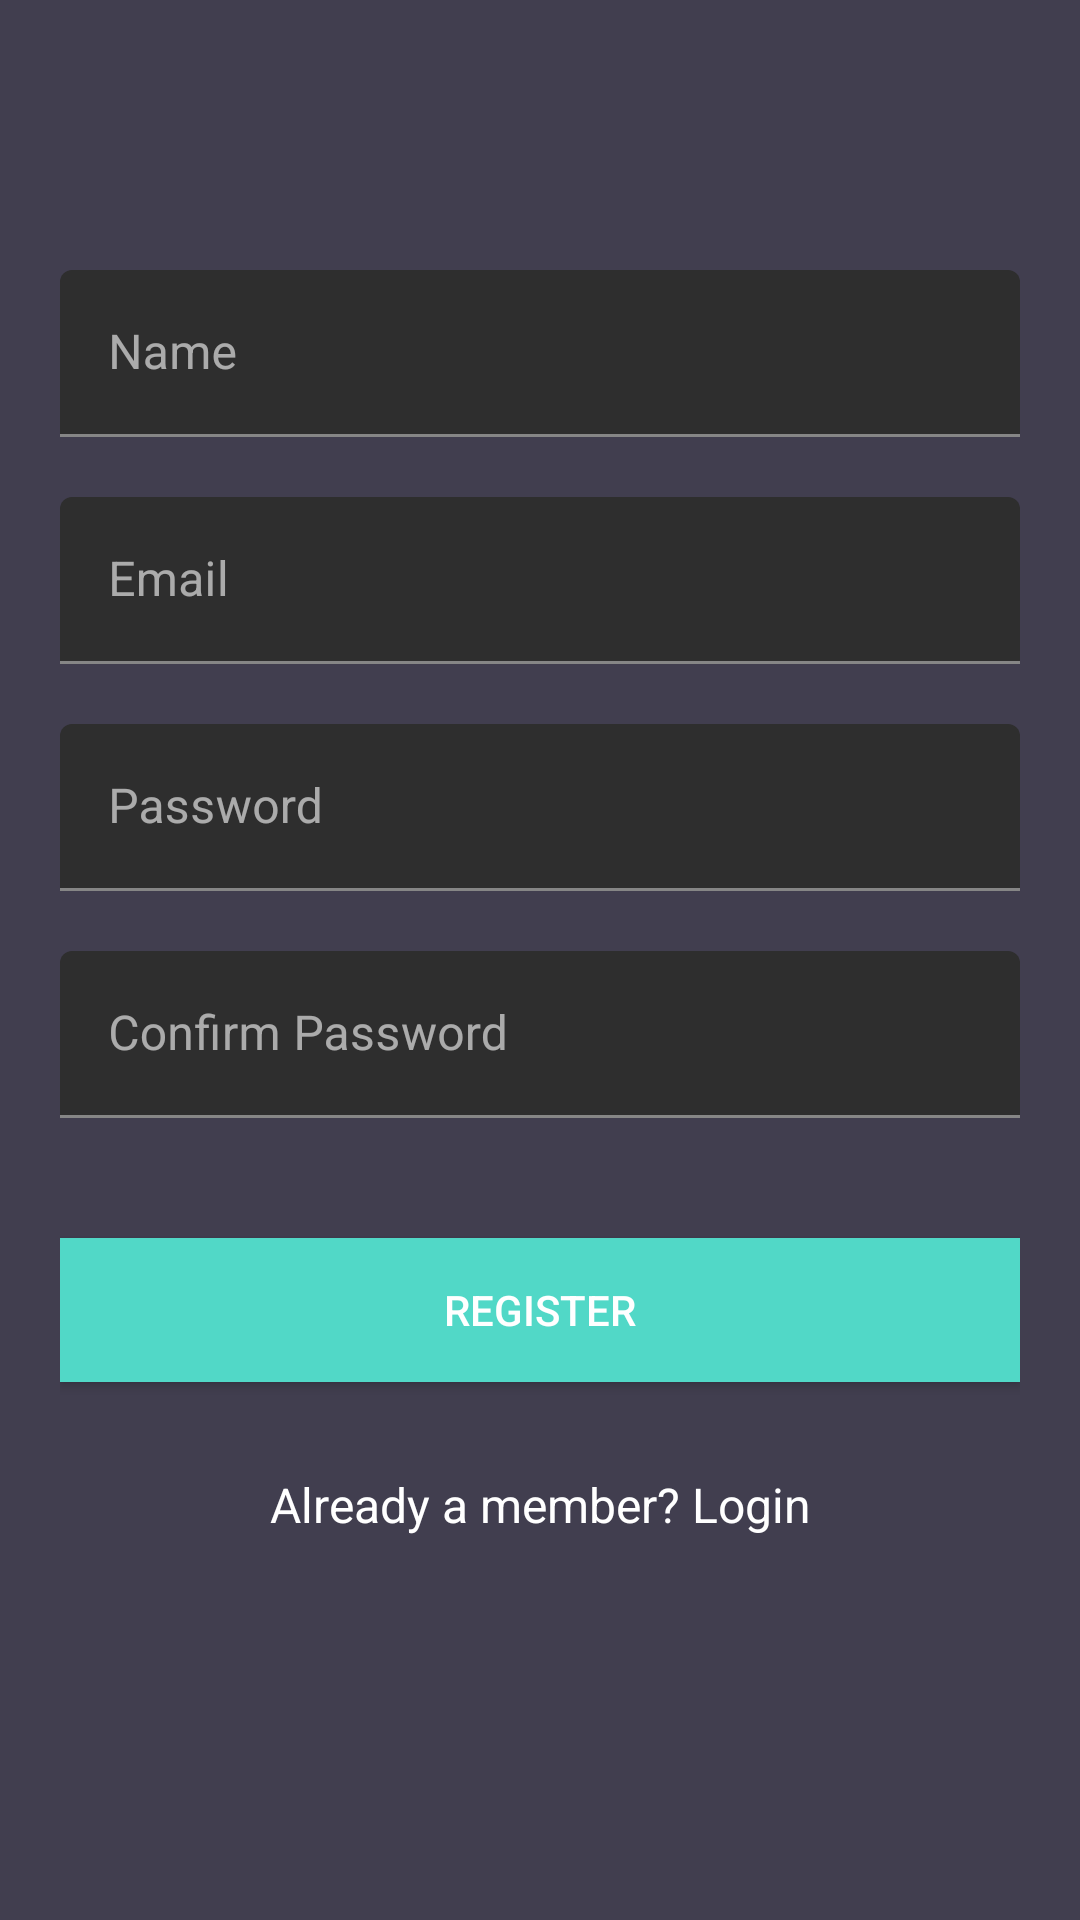

Android layout source for this screen:
<!-- AndroidManifest.xml: application theme AppTheme -->
<!-- res/layout/activity_registeration.xml -->
<?xml version="1.0" encoding="utf-8"?>
<layout xmlns:android="http://schemas.android.com/apk/res/android" xmlns:tools="http://schemas.android.com/tools">
    <data>
        <variable
                name="registerModel"
                type="com.example.kotlinsample.modules.authentication.registration.RegistrationViewModel" />
    </data>
    <androidx.constraintlayout.widget.ConstraintLayout
            android:layout_width="match_parent"
            android:layout_height="match_parent"
            tools:context=".modules.authentication.registration.RegistrationActivity">
        <androidx.core.widget.NestedScrollView
                xmlns:android="http://schemas.android.com/apk/res/android"
                android:id="@+id/nestedScrollView"
                android:layout_width="match_parent"
                android:layout_height="match_parent"
                android:background="@color/colorBackground"
                android:paddingBottom="10dp"
                android:paddingLeft="20dp"
                android:paddingRight="20dp"
                android:paddingTop="10dp">

            <androidx.appcompat.widget.LinearLayoutCompat
                    android:layout_width="match_parent"
                    android:layout_height="match_parent"
                    android:orientation="vertical">

                <androidx.appcompat.widget.AppCompatImageView
                        android:layout_width="wrap_content"
                        android:layout_height="wrap_content"
                        android:layout_gravity="center_horizontal"
                        android:layout_marginTop="40dp"
                        android:src="@mipmap/ic_launcher"/>

                <com.google.android.material.textfield.TextInputLayout
                        android:id="@+id/textInputLayoutName"
                        android:layout_width="match_parent"
                        android:layout_height="wrap_content"
                        android:layout_marginTop="40dp">

                    <com.google.android.material.textfield.TextInputEditText
                            android:id="@+id/textInputEditTextName"
                            android:layout_width="match_parent"
                            android:layout_height="wrap_content"
                            android:hint="@string/hint_name"
                            android:inputType="text"
                            android:maxLines="1"
                            android:textColor="@android:color/white"/>
                </com.google.android.material.textfield.TextInputLayout>

                <com.google.android.material.textfield.TextInputLayout
                        android:id="@+id/textInputLayoutEmail"
                        android:layout_width="match_parent"
                        android:layout_height="wrap_content"
                        android:layout_marginTop="20dp">

                    <com.google.android.material.textfield.TextInputEditText
                            android:id="@+id/textInputEditTextEmail"
                            android:layout_width="match_parent"
                            android:layout_height="wrap_content"
                            android:hint="@string/hint_email"
                            android:inputType="text"
                            android:maxLines="1"
                            android:textColor="@android:color/white"/>
                </com.google.android.material.textfield.TextInputLayout>

                <com.google.android.material.textfield.TextInputLayout
                        android:id="@+id/textInputLayoutPassword"
                        android:layout_width="match_parent"
                        android:layout_height="wrap_content"
                        android:layout_marginTop="20dp">

                    <com.google.android.material.textfield.TextInputEditText
                            android:id="@+id/textInputEditTextPassword"
                            android:layout_width="match_parent"
                            android:layout_height="wrap_content"
                            android:hint="@string/hint_password"
                            android:inputType="textPassword"
                            android:maxLines="1"
                            android:textColor="@android:color/white"/>
                </com.google.android.material.textfield.TextInputLayout>

                <com.google.android.material.textfield.TextInputLayout
                        android:id="@+id/textInputLayoutConfirmPassword"
                        android:layout_width="match_parent"
                        android:layout_height="wrap_content"
                        android:layout_marginTop="20dp">

                    <com.google.android.material.textfield.TextInputEditText
                            android:id="@+id/textInputEditTextConfirmPassword"
                            android:layout_width="match_parent"
                            android:layout_height="wrap_content"
                            android:hint="@string/hint_confirm_password"
                            android:inputType="textPassword"
                            android:maxLines="1"
                            android:imeOptions="actionDone"
                            android:textColor="@android:color/white"/>
                </com.google.android.material.textfield.TextInputLayout>

                <androidx.appcompat.widget.AppCompatButton
                        android:id="@+id/appCompatButtonRegister"
                        android:layout_width="match_parent"
                        android:layout_height="wrap_content"
                        android:layout_marginTop="40dp"
                        android:background="@color/colorTextHint"
                        android:text="@string/text_register"/>

                <androidx.appcompat.widget.AppCompatTextView
                        android:id="@+id/appCompatTextViewLoginLink"
                        android:layout_width="fill_parent"
                        android:layout_height="wrap_content"
                        android:layout_marginTop="30dp"
                        android:gravity="center"
                        android:text="Already a member? Login"
                        android:textSize="16dp"/>
            </androidx.appcompat.widget.LinearLayoutCompat>
        </androidx.core.widget.NestedScrollView>
    </androidx.constraintlayout.widget.ConstraintLayout>
</layout>
<!-- resources referenced by this layout -->
<resources>
  <color name="colorBackground">#413e4f</color>
  <color name="colorTextHint">#51d8c7</color>
  <string name="hint_confirm_password">Confirm Password</string>
  <string name="hint_email">Email</string>
  <string name="hint_name">Name</string>
  <string name="hint_password">Password</string>
  <string name="text_register">Register</string>
  <style name="AppTheme" parent="Theme.MaterialComponents">
          
          <item name="colorPrimary">@color/colorPrimary</item>
          <item name="colorPrimaryDark">@color/colorPrimaryDark</item>
          <item name="colorAccent">@color/colorAccent</item>
          <item name="android:textColor">@color/colorText</item>
          <item name="android:textColorHint">@color/colorText</item>
          <item name="colorControlNormal">@color/colorText</item>
          <item name="colorControlActivated">@color/colorText</item>
      </style>
  <color name="colorPrimary">#51d8c7</color>
  <color name="colorPrimaryDark">#51d8c7</color>
  <color name="colorAccent">#D81B60</color>
  <color name="colorText">#FFFFFF</color>
</resources>
